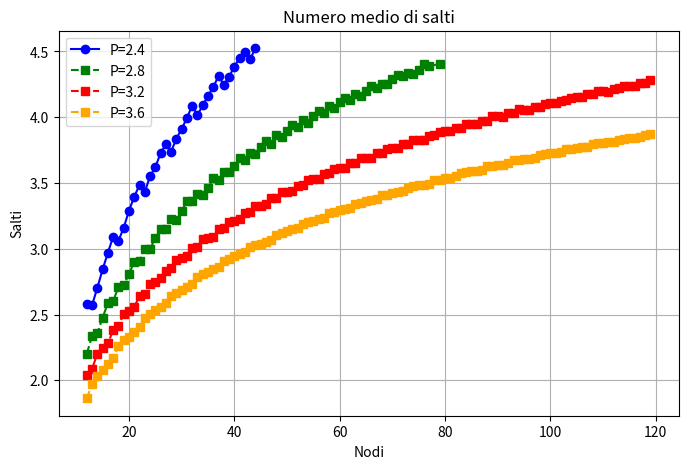

Python code for this plot:
data1 = [(12, 2.58325),
(13, 2.57215),
(15, 2.84346),
(14, 2.70374),
(16, 2.96949),
(17, 3.09295),
(18, 3.06101),
(19, 3.1591),
(20, 3.2899),
(21, 3.39492),
(23, 3.42933),
(22, 3.48598),
(24, 3.5539),
(25, 3.61823),
(26, 3.72849),
(28, 3.73782),
(27, 3.79475),
(29, 3.83797),
(30, 3.90988),
(31, 3.99503),
(33, 4.01433),
(32, 4.08825),
(34, 4.09075),
(35, 4.16125),
(36, 4.22856),
(38, 4.24739),
(37, 4.31388),
(39, 4.3079),
(40, 4.38504),
(41, 4.45226),
(43, 4.4401),
(42, 4.49482),
(44, 4.52483),]

data2 = [(12, 2.20317),
(13, 2.33729),
(14, 2.35663),
(15, 2.47637),
(16, 2.58753),
(17, 2.60172),
(18, 2.71032),
(20, 2.80895),
(19, 2.72066),
(21, 2.90001),
(22, 2.90887),
(23, 3.00143),
(24, 3.00162),
(25, 3.07826),
(26, 3.14942),
(27, 3.15384),
(28, 3.22621),
(29, 3.21484),
(30, 3.2841),
(31, 3.36347),
(32, 3.36382),
(33, 3.4194),
(34, 3.40745),
(35, 3.46071),
(36, 3.53949),
(37, 3.51941),
(38, 3.5847),
(39, 3.58305),
(40, 3.6303),
(41, 3.68973),
(43, 3.72498),
(42, 3.67131),
(44, 3.71748),
(45, 3.77108),
(47, 3.79975),
(46, 3.82271),
(49, 3.84707),
(48, 3.86397),
(50, 3.89337),
(52, 3.92237),
(51, 3.94465),
(54, 3.95812),
(53, 3.9765),
(56, 4.04434),
(55, 4.01154),
(57, 4.03416),
(58, 4.08478),
(59, 4.07073),
(60, 4.11495),
(62, 4.13096),
(61, 4.14934),
(64, 4.15984),
(63, 4.17567),
(65, 4.20057),
(67, 4.22084),
(66, 4.23947),
(68, 4.25186),
(69, 4.25001),
(70, 4.28987),
(71, 4.32046),
(72, 4.3132),
(73, 4.33875),
(74, 4.32793),
(75, 4.35716),
(76, 4.40403),
(77, 4.38684),
(79, 4.40695),]

data3 = [(12, 2.03845),
(13, 2.08807),
(14, 2.20133),
(15, 2.24218),
(16, 2.28228),
(18, 2.41431),
(17, 2.3791),
(20, 2.52868),
(19, 2.50533),
(21, 2.55736),
(22, 2.64043),
(23, 2.65672),
(25, 2.75065),
(24, 2.72908),
(26, 2.7759),
(27, 2.83222),
(28, 2.85523),
(29, 2.91574),
(30, 2.92699),
(31, 2.94177),
(32, 3.00354),
(34, 3.07343),
(33, 3.01508),
(35, 3.07871),
(36, 3.09183),
(37, 3.1466),
(38, 3.15851),
(40, 3.21363),
(39, 3.20429),
(42, 3.27315),
(41, 3.22594),
(44, 3.32873),
(43, 3.28294),
(45, 3.32587),
(46, 3.34099),
(47, 3.38237),
(49, 3.43338),
(48, 3.38517),
(51, 3.44116),
(50, 3.43105),
(52, 3.47634),
(53, 3.48516),
(55, 3.52722),
(54, 3.52601),
(57, 3.57104),
(56, 3.52882),
(58, 3.57401),
(59, 3.6081),
(61, 3.61297),
(60, 3.61026),
(62, 3.65356),
(64, 3.68876),
(63, 3.64987),
(66, 3.69147),
(65, 3.68891),
(67, 3.72573),
(68, 3.72685),
(69, 3.75869),
(70, 3.76534),
(72, 3.7978),
(71, 3.76735),
(75, 3.82697),
(73, 3.79677),
(74, 3.82967),
(76, 3.82803),
(77, 3.85775),
(79, 3.89052),
(78, 3.86323),
(81, 3.89353),
(80, 3.89336),
(82, 3.9186),
(84, 3.94963),
(83, 3.92117),
(85, 3.95174),
(86, 3.95198),
(87, 3.97437),
(88, 3.97415),
(89, 4.01003),
(92, 4.0295),
(90, 4.00621),
(91, 4.00091),
(93, 4.03278),
(94, 4.06281),
(96, 4.058),
(95, 4.05421),
(97, 4.07951),
(98, 4.08166),
(99, 4.10135),
(101, 4.10845),
(100, 4.10556),
(102, 4.12676),
(103, 4.1282),
(105, 4.15352),
(106, 4.15026),
(104, 4.1494),
(107, 4.17312),
(108, 4.1744),
(110, 4.19742),
(109, 4.19697),
(111, 4.19355),
(112, 4.21449),
(113, 4.22001),
(114, 4.23961),
(115, 4.24058),
(116, 4.23822),
(117, 4.25846),
(118, 4.25837),
(119, 4.28058),
]

data4 = [(12, 1.86338),
(13, 1.97176),
(15, 2.07989),
(14, 2.03091),
(16, 2.12544),
(17, 2.17129),
(18, 2.25699),
(19, 2.3025),
(20, 2.33265),
(22, 2.40446),
(21, 2.36664),
(23, 2.4738),
(25, 2.53415),
(24, 2.50011),
(26, 2.55967),
(27, 2.58562),
(28, 2.64173),
(29, 2.66694),
(30, 2.68597),
(32, 2.73082),
(31, 2.71195),
(33, 2.78838),
(34, 2.80521),
(35, 2.82251),
(36, 2.84404),
(38, 2.90917),
(37, 2.85954),
(40, 2.94113),
(39, 2.92323),
(41, 2.95641),
(42, 2.97361),
(43, 3.0135),
(44, 3.029),
(45, 3.03874),
(46, 3.05164),
(47, 3.06854),
(49, 3.11839),
(48, 3.10456),
(50, 3.13536),
(51, 3.14747),
(52, 3.15424),
(55, 3.21397),
(54, 3.20444),
(53, 3.19175),
(56, 3.22779),
(58, 3.2687),
(57, 3.23671),
(59, 3.28147),
(60, 3.29151),
(61, 3.3021),
(63, 3.34161),
(62, 3.30673),
(64, 3.34931),
(66, 3.36734),
(65, 3.36057),
(67, 3.37592),
(68, 3.40712),
(69, 3.41222),
(70, 3.42172),
(71, 3.42872),
(73, 3.46405),
(72, 3.43805),
(75, 3.48292),
(74, 3.47382),
(78, 3.52308),
(76, 3.48603),
(77, 3.49381),
(80, 3.53851),
(81, 3.5406),
(79, 3.52561),
(83, 3.57264),
(82, 3.54979),
(84, 3.584),
(85, 3.58939),
(86, 3.59357),
(88, 3.62599),
(87, 3.6005),
(90, 3.6378),
(89, 3.63129),
(91, 3.64012),
(92, 3.64914),
(95, 3.68116),
(93, 3.67182),
(94, 3.67774),
(96, 3.68524),
(98, 3.7158),
(97, 3.69242),
(100, 3.727),
(99, 3.7182),
(101, 3.7315),
(103, 3.75581),
(102, 3.73523),
(105, 3.76837),
(104, 3.75953),
(106, 3.77199),
(107, 3.77559),
(108, 3.79483),
(109, 3.80439),
(112, 3.81484),
(110, 3.80701),
(111, 3.80972),
(113, 3.8303),
(114, 3.83803),
(115, 3.84044),
(116, 3.84576),
(117, 3.84992),
(118, 3.86723),
(119, 3.87168),]

data1.sort(key=lambda p: p[0])
data2.sort(key=lambda p: p[0])
data3.sort(key=lambda p: p[0])
data4.sort(key=lambda p: p[0])

import matplotlib.pyplot as plt

# Separazione dei valori X e Y per entrambe le serie
x1, y1 = zip(*data1)
x2, y2 = zip(*data2)
x3, y3 = zip(*data3)
x4, y4 = zip(*data4)

# Creazione del grafico
plt.figure(figsize=(8, 5))

# Linea 1
plt.plot(x1, y1, marker='o', linestyle='-', color='b', label="P=2.4")

# Linea 2
plt.plot(x2, y2, marker='s', linestyle='--', color='g', label="P=2.8")

# Linea 3
plt.plot(x3, y3, marker='s', linestyle='--', color='r', label="P=3.2")

# Linea 4
plt.plot(x4, y4, marker='s', linestyle='--', color='orange', label="P=3.6")

# Etichette e titolo
plt.title("Numero medio di salti")
plt.xlabel("Nodi")
plt.ylabel("Salti")

# Griglia
plt.grid(True)

# Legenda
plt.legend()

# Mostra il grafico
plt.show()